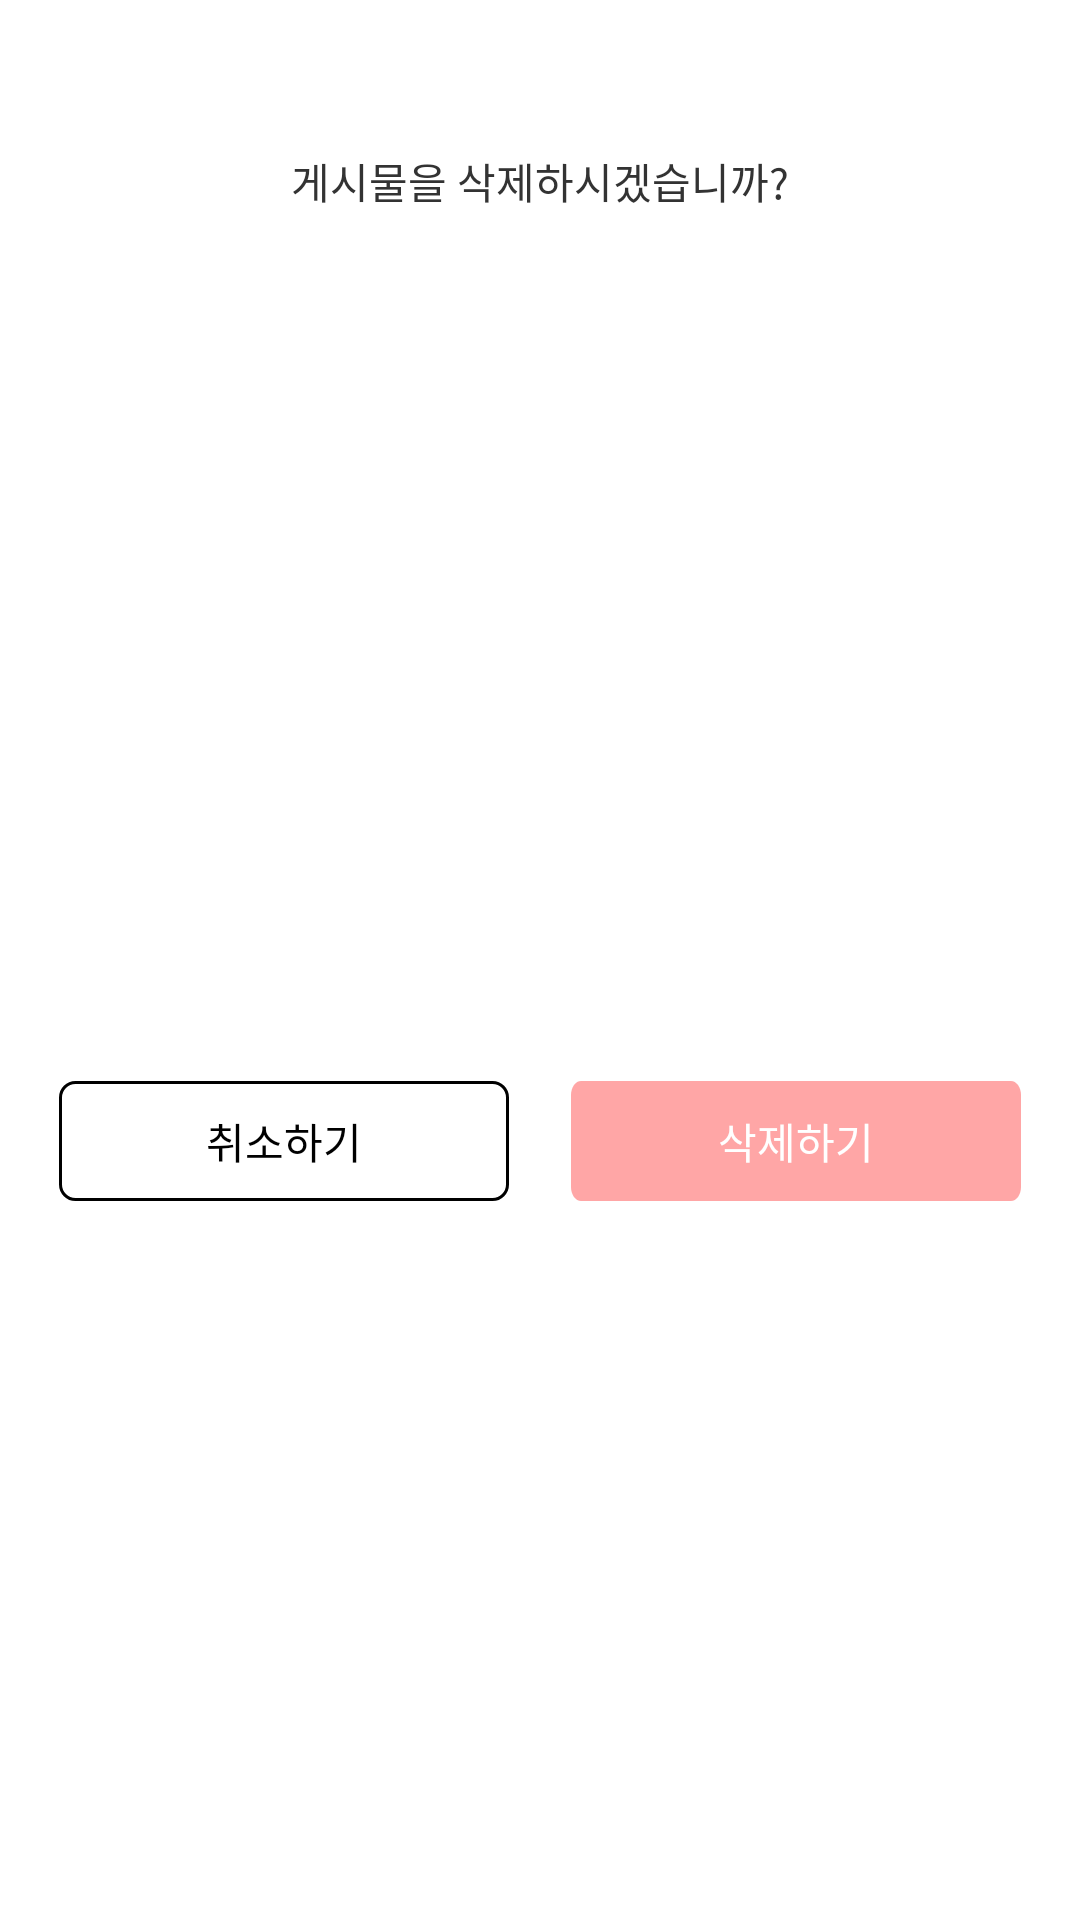

Layout XML and referenced resources for this Android screen:
<!-- AndroidManifest.xml: application theme Theme.MMR_Android -->
<!-- res/layout/fragment_delete_dialog.xml -->
<?xml version="1.0" encoding="utf-8"?>
<layout xmlns:android="http://schemas.android.com/apk/res/android"
    xmlns:app="http://schemas.android.com/apk/res-auto"
    xmlns:tools="http://schemas.android.com/tools">

    <data>

    </data>

    <LinearLayout
        android:layout_width="match_parent"
        android:layout_height="190dp"
        android:background="#FFFFFF"
        android:gravity="center_horizontal"
        android:orientation="vertical"
        tools:context=".presentation.view.fragment.BottomDialogFragment">

        <TextView
            android:id="@+id/tv_offer_club"
            android:layout_width="wrap_content"
            android:layout_height="wrap_content"
            android:layout_marginTop="50dp"
            android:fontFamily="@font/worksans_regular"
            android:text="게시물을 삭제하시겠습니까?"
            android:textColor="#333333"
            app:layout_constraintEnd_toEndOf="parent"
            app:layout_constraintStart_toStartOf="parent" />

        <androidx.constraintlayout.widget.ConstraintLayout
            android:id="@+id/linearLayout"
            android:layout_width="match_parent"
            android:layout_height="match_parent"
            android:layout_marginTop="50dp"
            android:orientation="horizontal"
            android:padding="10dp"
            app:layout_constraintBottom_toBottomOf="parent"
            app:layout_constraintEnd_toStartOf="@+id/vertical_contour_line"
            app:layout_constraintStart_toStartOf="@+id/vertical_contour_line">

            <androidx.appcompat.widget.AppCompatButton
                android:id="@+id/btn_dialog_cancle"
                android:layout_width="150dp"
                android:layout_height="40dp"
                android:background="@drawable/btn_cancle_background"
                android:fontFamily="@font/worksans_regular"
                android:text="취소하기"
                android:textColor="@color/black"
                android:textSize="14sp"
                app:layout_constraintBottom_toBottomOf="parent"
                app:layout_constraintEnd_toStartOf="@+id/vertical_contour_line"
                app:layout_constraintStart_toStartOf="parent"
                app:layout_constraintTop_toTopOf="parent" />

            <View
                android:id="@+id/vertical_contour_line"
                android:layout_width="1.5dp"
                android:layout_height="0dp"
                android:background="#00000000"
                app:layout_constraintBottom_toBottomOf="parent"
                app:layout_constraintEnd_toEndOf="parent"
                app:layout_constraintHorizontal_bias="0.5"
                app:layout_constraintStart_toStartOf="parent"
                app:layout_constraintTop_toTopOf="parent" />


            <androidx.appcompat.widget.AppCompatButton
                android:id="@+id/btn_dialog_delete"
                android:layout_width="150dp"
                android:layout_height="40dp"
                android:background="@drawable/btn_background"
                android:fontFamily="@font/worksans_regular"
                android:text="삭제하기"
                android:textColor="@color/white"
                android:textSize="14sp"
                app:layout_constraintBottom_toBottomOf="parent"
                app:layout_constraintEnd_toEndOf="parent"
                app:layout_constraintStart_toEndOf="@+id/vertical_contour_line"
                app:layout_constraintTop_toTopOf="parent" />

        </androidx.constraintlayout.widget.ConstraintLayout>

    </LinearLayout>
</layout>
<!-- resources referenced by this layout -->
<resources>
  <!-- drawable btn_background (drawable) -->
  <vector
      xmlns:android="http://schemas.android.com/apk/res/android"
      xmlns:aapt="http://schemas.android.com/aapt"
      android:width="312dp"
      android:height="60dp"
      android:viewportWidth="312"
      android:viewportHeight="60"
      >
  
      <group>
  
          <clip-path
              android:pathData="M7 0H305C308.866 0 312 3.13401 312 7V53C312 56.866 308.866 60 305 60H7C3.13401 60 0 56.866 0 53V7C0 3.13401 3.13401 0 7 0Z"
              />
  
          <path
              android:pathData="M0 0V60H312V0"
              android:fillColor="#FFA6A6"
              />
  
      </group>
  
  </vector>
  <!-- drawable btn_cancle_background (drawable) -->
  <?xml version="1.0" encoding="utf-8"?>
  <selector xmlns:android="http://schemas.android.com/apk/res/android">
      <item>
          <shape android:shape="rectangle">
              <corners android:radius="5dp"/>
              <solid android:color="#00000000"/>
              <stroke android:color="@color/black"
                  android:width="1dp"/>
          </shape>
      </item>
  </selector>
  <style name="Theme.MMR_Android" parent="Theme.MaterialComponents.Light.NoActionBar">
          
          <item name="colorPrimary">@color/purple_500</item>
          <item name="colorPrimaryVariant">@color/purple_700</item>
          <item name="colorOnPrimary">@color/white</item>
          
          <item name="colorSecondary">@color/teal_200</item>
          <item name="colorSecondaryVariant">@color/teal_700</item>
          <item name="colorOnSecondary">@color/black</item>
          
          <item name="android:statusBarColor" tools:targetApi="l">?attr/colorPrimaryVariant</item>
          
      </style>
  <!-- not gathered from this repository: default colours our renderer supplied (Android Studio template values) -->
  <color name="purple_500">#FF6200EE</color>
  <color name="purple_700">#FF3700B3</color>
  <color name="teal_200">#FF03DAC5</color>
  <color name="teal_700">#FF018786</color>
  <color name="black">#FF000000</color>
  <color name="white">#FFFFFFFF</color>
</resources>
